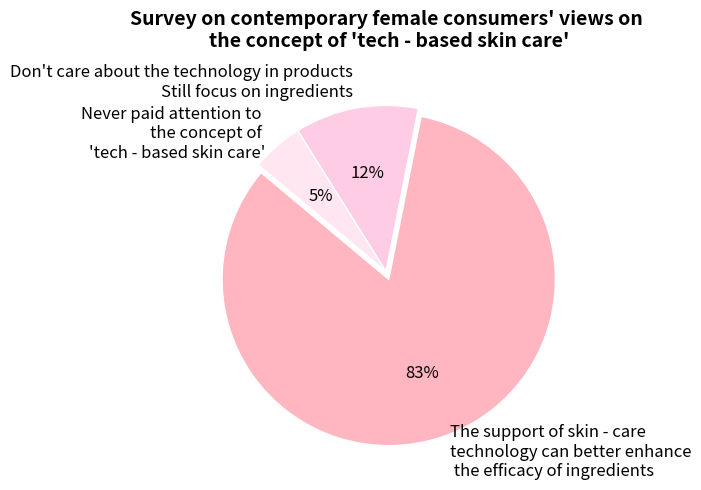

Source code (Python):
import matplotlib.pyplot as plt

# Data
labels = [
    "The support of skin - care \n"
    "technology can better enhance\n"
    " the efficacy of ingredients",  # 这里“发挥成分功效”英文可改为 "enhance the efficacy of ingredients"
    "Don't care about the technology in products\nStill focus on ingredients\n",
    "Never paid attention to \nthe concept of \n'tech - based skin care'"
]
sizes = [83, 12, 5]
colors = ['#FFB6C1', '#FFCCE5', '#FFE6F0']  # Gradient of pink tones
explode = (0.05, 0, 0)  # Highlight the first slice

# Plotting
fig, ax = plt.subplots(figsize=(7, 5))
wedges, texts, autotexts = ax.pie(
    sizes,
    explode=explode,
    labels=labels,
    colors=colors,
    autopct='%1.0f%%',
    startangle=140,
    textprops={'fontsize': 12},
    wedgeprops={'linewidth': 1, 'edgecolor': 'white'}
)

ax.axis('equal')  # Ensure the pie chart is circular
plt.title("Survey on contemporary female consumers' views on \nthe concept of 'tech - based skin care'", fontsize=14, weight='bold',pad=30)
plt.tight_layout()
plt.show()
